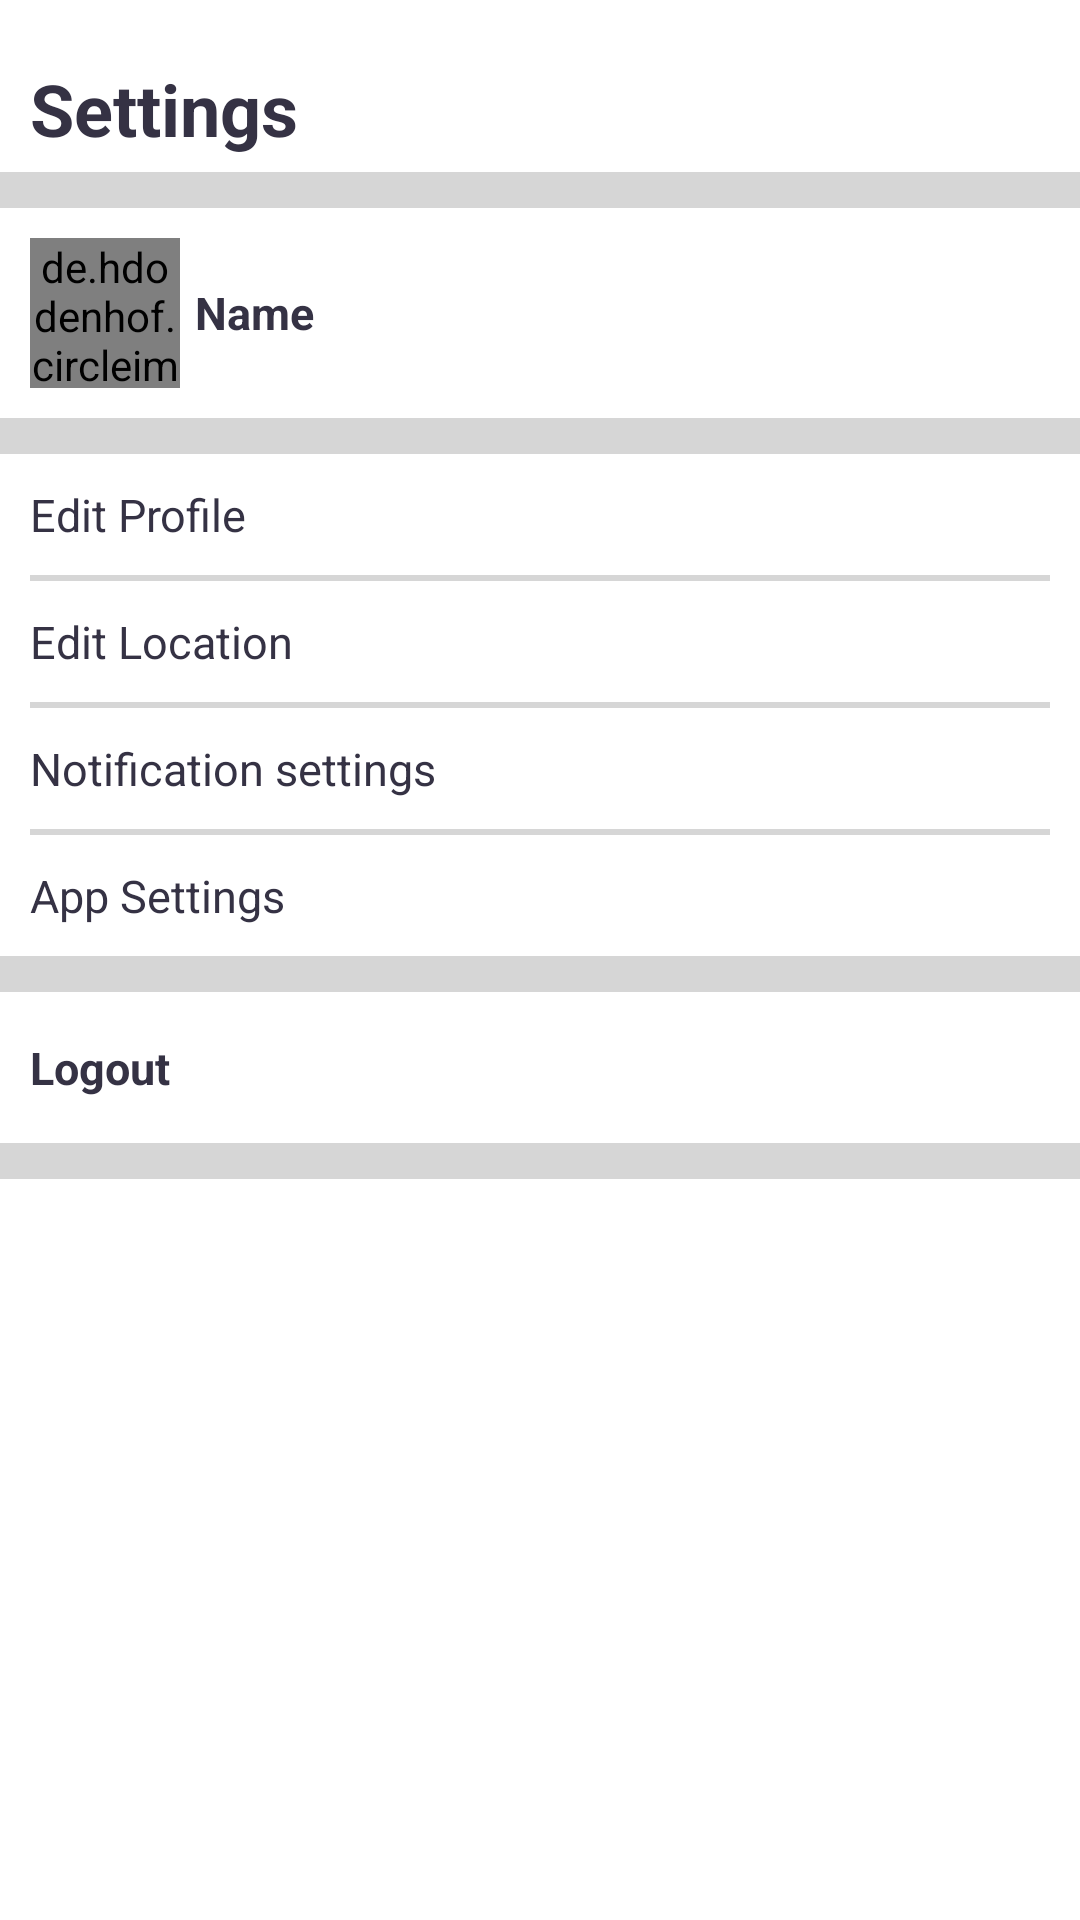

Reconstruct the res/layout file that produces this screen, plus the resources it refers to.
<!-- AndroidManifest.xml: application theme AppTheme -->
<!-- res/layout/fragment_settings.xml -->
<RelativeLayout xmlns:android="http://schemas.android.com/apk/res/android"
    xmlns:tools="http://schemas.android.com/tools"
    android:layout_width="match_parent"
    android:layout_height="match_parent"
    android:background="@color/colorWhite"
    tools:context="com.uberclone.whereyou.Fragments.Settings">
<LinearLayout
    android:layout_width="match_parent"
    android:layout_height="wrap_content"
    android:orientation="vertical">
    <TextView
        android:layout_width="match_parent"
        android:layout_height="wrap_content"
        android:text="Settings"
        android:textSize="24dp"
        android:paddingLeft="10dp"
        android:textStyle="bold"
        android:layout_marginTop="20dp"
        android:layout_marginBottom="5dp"
        android:textColor="@color/background_color"/>
    <View
        android:layout_width="wrap_content"
        android:layout_height="12dp"
        android:background="@drawable/divider"/>
    <LinearLayout
        android:layout_width="match_parent"
        android:layout_height="wrap_content"
        android:layout_marginTop="10dp"
        android:layout_marginBottom="10dp"
        android:paddingLeft="10dp"
        android:orientation="horizontal">
        <de.hdodenhof.circleimageview.CircleImageView
            android:layout_width="50dp"
            android:layout_height="50dp"
            android:src="@drawable/image"/>
        <TextView
            android:layout_width="wrap_content"
            android:layout_height="wrap_content"
            android:text="Name"
            android:textSize="15dp"
            android:layout_marginLeft="5dp"
            android:layout_gravity="center"
            android:textColor="@color/background_color"
            android:textStyle="bold"/>
    </LinearLayout>
    <View
        android:layout_width="wrap_content"
        android:layout_height="12dp"
        android:background="@drawable/divider"/>
    <TextView
        android:layout_width="match_parent"
        android:layout_height="wrap_content"
        android:text="Edit Profile"
        android:textSize="15dp"
        android:paddingLeft="10dp"
        android:layout_marginTop="10dp"
        android:layout_marginBottom="10dp"
        android:textColor="@color/background_color"/>
    <View
        android:layout_width="match_parent"
        android:layout_height="2dp"
        android:layout_marginLeft="10dp"
        android:layout_marginRight="10dp"
        android:background="@drawable/divider" />
    <TextView
        android:layout_width="match_parent"
        android:layout_height="wrap_content"
        android:text="Edit Location"
        android:textSize="15dp"
        android:paddingLeft="10dp"
        android:layout_marginTop="10dp"
        android:layout_marginBottom="10dp"
        android:textColor="@color/background_color"/>
    <View
        android:layout_width="match_parent"
        android:layout_height="2dp"
        android:layout_marginLeft="10dp"
        android:layout_marginRight="10dp"
        android:background="@drawable/divider" />
    <TextView
        android:layout_width="match_parent"
        android:layout_height="wrap_content"
        android:text="Notification settings"
        android:paddingLeft="10dp"
        android:textSize="15dp"
        android:layout_marginTop="10dp"
        android:layout_marginBottom="10dp"
        android:textColor="@color/background_color"/>
    <View
        android:layout_width="match_parent"
        android:layout_height="2dp"
        android:layout_marginLeft="10dp"
        android:layout_marginRight="10dp"
        android:background="@drawable/divider" />
    <TextView
        android:layout_width="match_parent"
        android:layout_height="wrap_content"
        android:text="App Settings"
        android:textSize="15dp"
        android:paddingLeft="10dp"
        android:layout_marginTop="10dp"
        android:layout_marginBottom="10dp"
        android:textColor="@color/background_color"/>
    <View
        android:layout_width="wrap_content"
        android:layout_height="12dp"
        android:background="@drawable/divider"/>
    <TextView
        android:layout_width="match_parent"
        android:layout_height="wrap_content"
        android:text="Logout"
        android:textSize="15dp"
        android:paddingLeft="10dp"
        android:layout_marginTop="15dp"
        android:layout_marginBottom="15dp"
        android:textStyle="bold"
        android:textColor="@color/background_color"/>
    <View
        android:layout_width="wrap_content"
        android:layout_height="12dp"
        android:background="@drawable/divider"/>
</LinearLayout>

</RelativeLayout>
<!-- resources referenced by this layout -->
<resources>
  <color name="background_color">#353244</color>
  <color name="colorWhite">#ffffff</color>
  <!-- drawable divider (drawable) -->
  <?xml version="1.0" encoding="utf-8"?>
  <shape xmlns:android="http://schemas.android.com/apk/res/android" >
      <size android:height="1dp"/>
      <solid android:color="#D6D6D6"/>
  </shape>
  <!-- drawable image: png bitmap (drawable-hdpi, 10362 bytes) -->
  <style name="AppTheme" parent="Theme.AppCompat.Light.NoActionBar">
          
          <item name="colorPrimary">@color/colorPrimary</item>
          <item name="colorPrimaryDark">@color/colorPrimaryDark</item>
          <item name="colorAccent">@color/colorWhite</item>
          <item name="android:windowFullscreen">true</item>
          
      </style>
  <color name="colorPrimary">#3F51B5</color>
  <color name="colorPrimaryDark">#303F9F</color>
</resources>
